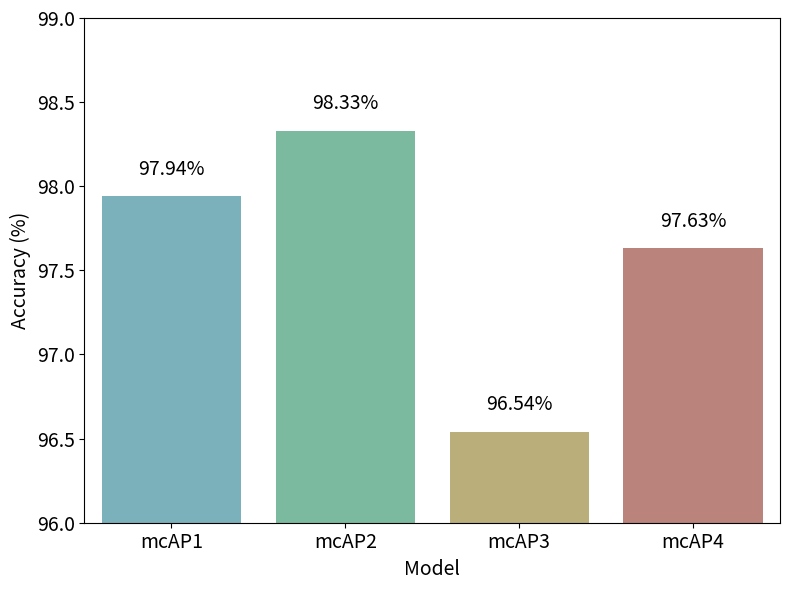
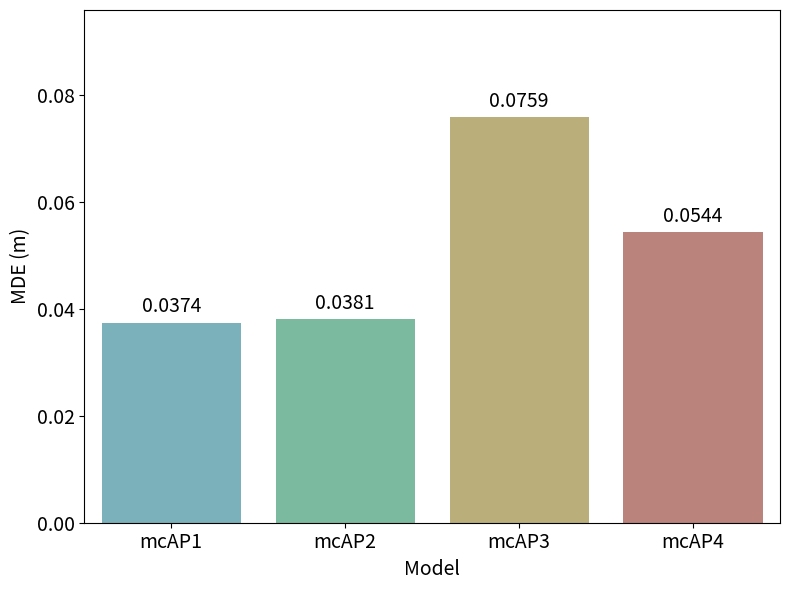

Reproduce these figures in Python, in order.
import matplotlib.pyplot as plt
import seaborn as sns
import pandas as pd

# 建立資料
data = {
    "Model": ["mcAP1", "mcAP2", "mcAP3", "mcAP4"],
    "MDE (m)": [0.0374, 0.0381, 0.0759, 0.0544],
    "Accuracy (%)": [97.94, 98.33, 96.54, 97.63]
}
df = pd.DataFrame(data)

# 手動指定不同顏色（每根柱子一色）
color_list = ['#70b8c4', '#70c4a1', '#c4b570', '#c47b70']  # 可以根據喜好調整

# Accuracy 圖
plt.figure(figsize=(8, 6))
sns.barplot(x="Model", y="Accuracy (%)", data=df, palette=color_list)
plt.ylim(96, 99)
plt.title("", fontsize=14)
plt.ylabel("Accuracy (%)", fontsize=14)
plt.xlabel("Model", fontsize=14)
plt.xticks(fontsize=14)
plt.yticks(fontsize=14)
for index, value in enumerate(df["Accuracy (%)"]):
    plt.text(index, value + 0.1, f"{value:.2f}%", ha='center', va='bottom', fontsize=14)
plt.tight_layout()
plt.show()

# MDE 圖
plt.figure(figsize=(8, 6))
sns.barplot(x="Model", y="MDE (m)", data=df, palette=color_list)
plt.ylim(0, max(df["MDE (m)"]) + 0.02)
plt.title("", fontsize=14)
plt.ylabel("MDE (m)", fontsize=14)
plt.xlabel("Model", fontsize=14)
plt.xticks(fontsize=14)
plt.yticks(fontsize=14)
for index, value in enumerate(df["MDE (m)"]):
    plt.text(index, value + 0.001, f"{value:.4f}", ha='center', va='bottom', fontsize=14)
plt.tight_layout()
plt.show()